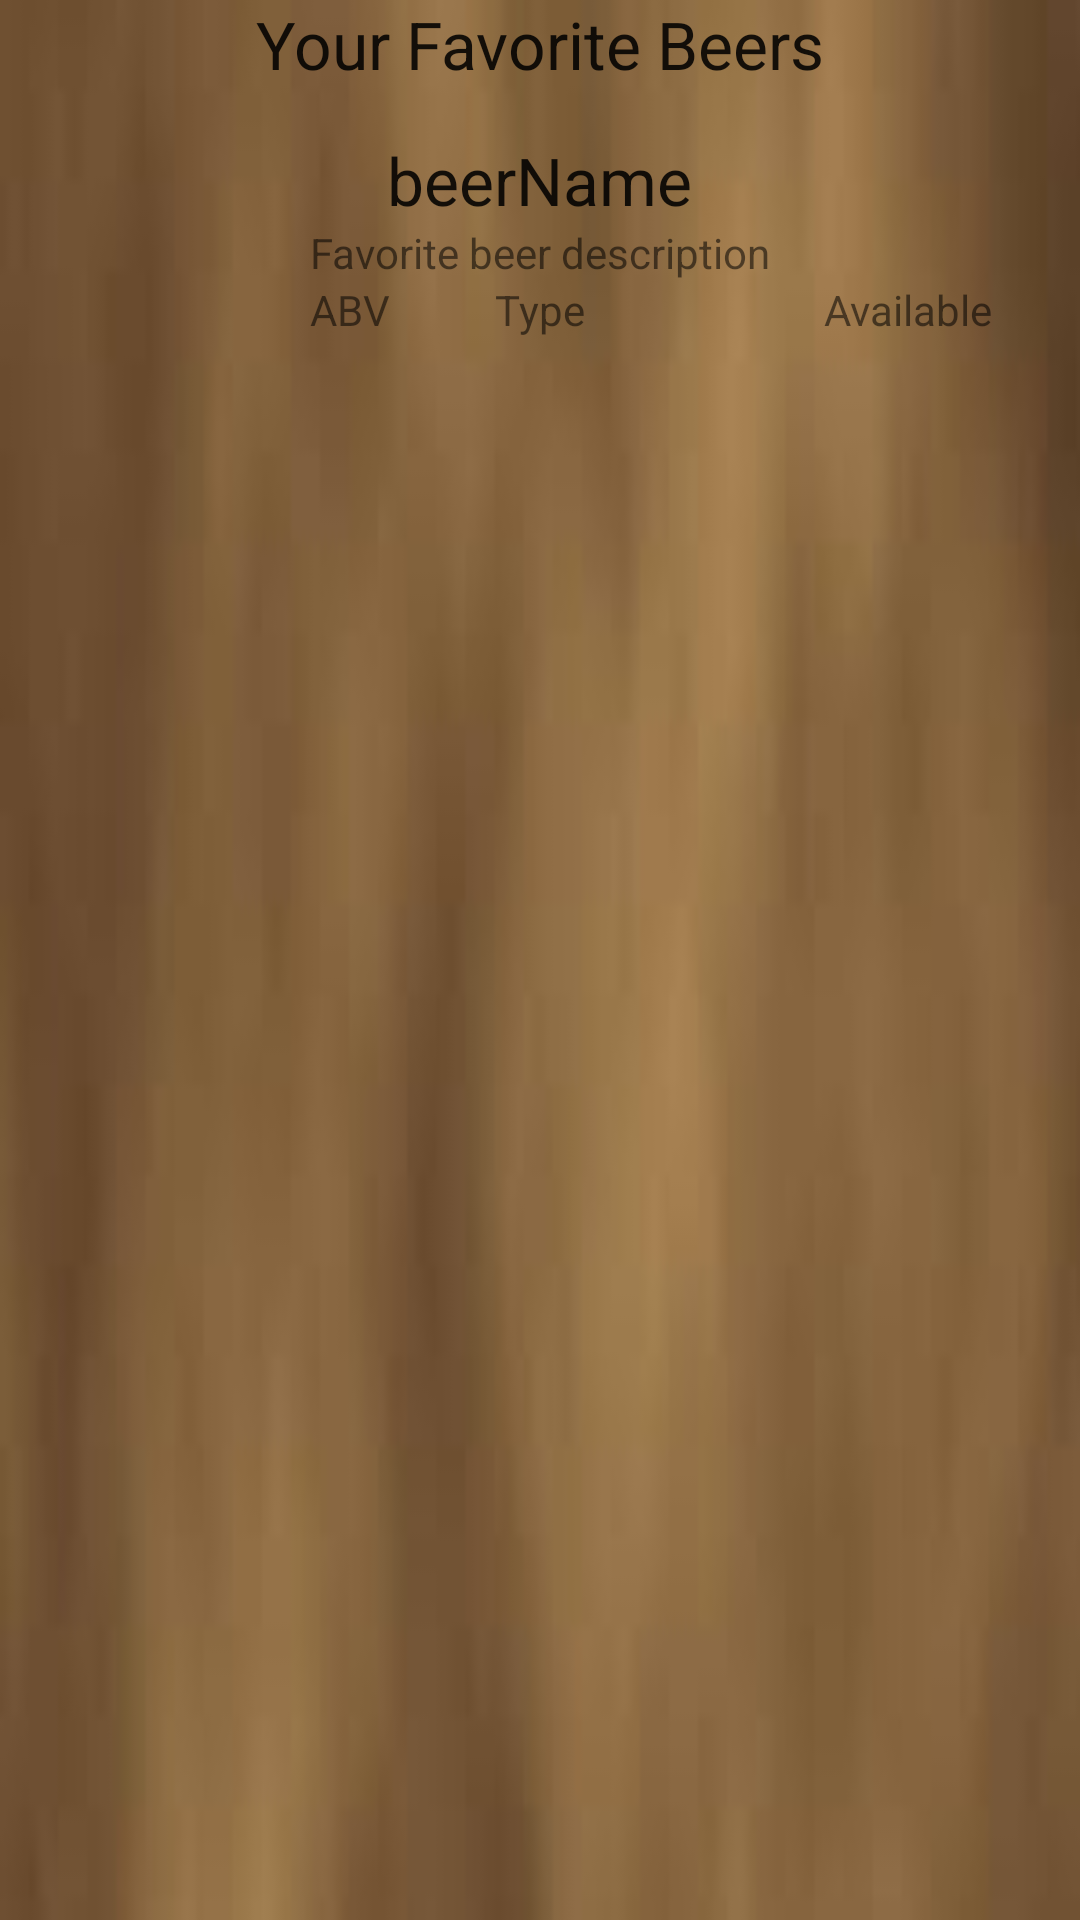

Here is an Android app screen rendered from its layout file. Give the layout XML and the strings, colors and styles it references.
<!-- AndroidManifest.xml: application theme AppTheme -->
<!-- res/layout/activity_favorites.xml -->
<RelativeLayout xmlns:android="http://schemas.android.com/apk/res/android"
    xmlns:tools="http://schemas.android.com/tools"
    android:layout_width="match_parent"
    android:layout_height="match_parent"
    android:paddingBottom="@dimen/activity_vertical_margin"
    android:paddingLeft="@dimen/activity_horizontal_margin"
    android:paddingRight="@dimen/activity_horizontal_margin"
    android:paddingTop="@dimen/activity_vertical_margin"
    tools:context=".Favorites" 
    android:background="@drawable/texturebkg">

    <TextView
        android:id="@+id/textView1"
        android:layout_width="wrap_content"
        android:layout_height="wrap_content"
        android:layout_alignParentTop="true"
        android:layout_centerHorizontal="true"
        android:text="@string/your_favorite_beers"
        android:textAppearance="?android:attr/textAppearanceLarge" />

    <TextView
        android:id="@+id/favBeerName"
        android:layout_width="wrap_content"
        android:layout_height="wrap_content"
        android:layout_below="@+id/textView1"
        android:layout_centerHorizontal="true"
        android:layout_marginTop="16dp"
        android:text="beerName"
        android:textAppearance="?android:attr/textAppearanceLarge" />

    <TextView
        android:id="@+id/favDescription"
        android:layout_width="wrap_content"
        android:layout_height="wrap_content"
        android:layout_below="@+id/favBeerName"
        android:layout_centerHorizontal="true"
        android:text="Favorite beer description" />

    <TextView
        android:id="@+id/aBV"
        android:layout_width="wrap_content"
        android:layout_height="wrap_content"
        android:layout_alignLeft="@+id/favDescription"
        android:layout_below="@+id/favDescription"
        android:text="ABV" />

    <TextView
        android:id="@+id/typeOfBeer"
        android:layout_width="wrap_content"
        android:layout_height="wrap_content"
        android:layout_below="@+id/favDescription"
        android:layout_centerHorizontal="true"
        android:text="Type" />

    <TextView
        android:id="@+id/availbleBeer"
        android:layout_width="wrap_content"
        android:layout_height="wrap_content"
        android:layout_below="@+id/favDescription"
        android:layout_toRightOf="@+id/textView1"
        android:text="Available" />

</RelativeLayout>
<!-- resources referenced by this layout -->
<resources>
  <!-- drawable texturebkg: jpeg bitmap (drawable-mdpi, 1831 bytes) -->
  <string name="your_favorite_beers">Your Favorite Beers</string>
</resources>
